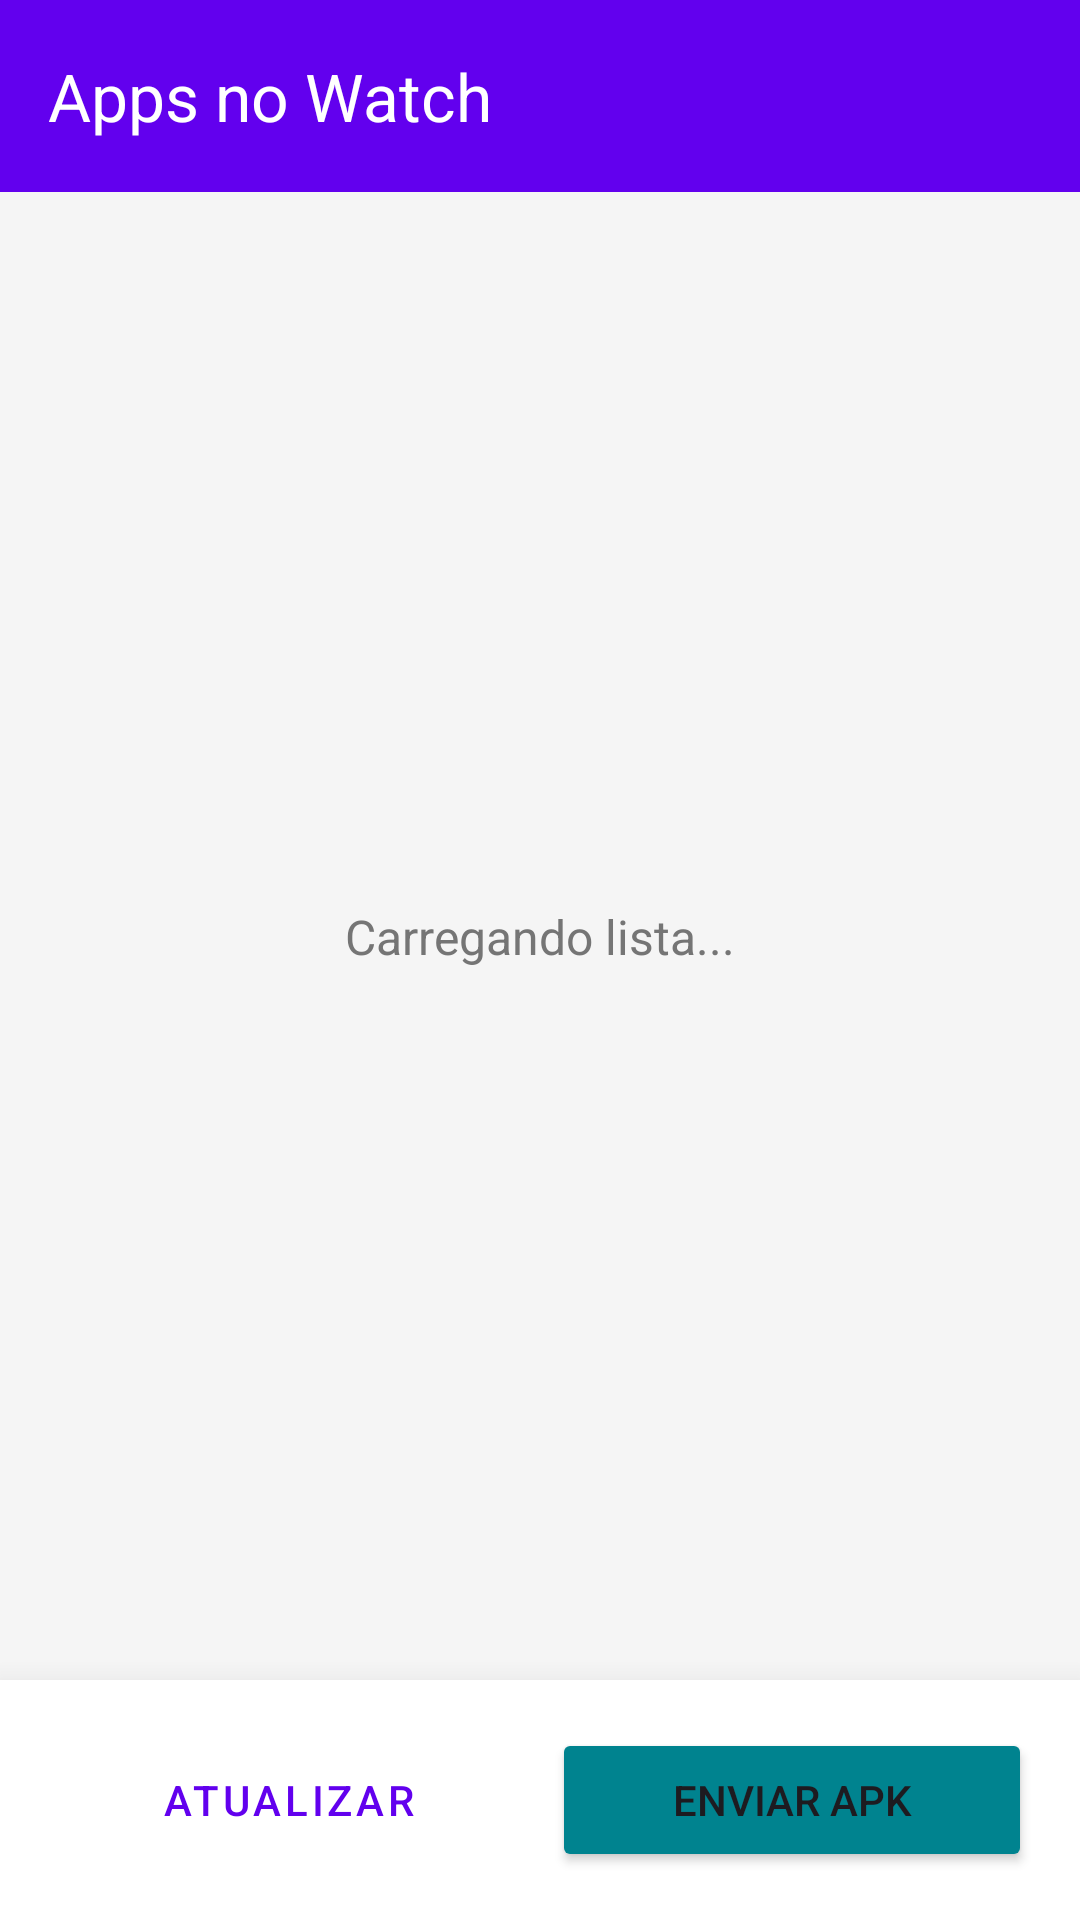

Produce the Android XML layout that renders to this screen, including the resource entries it uses.
<!-- AndroidManifest.xml: activity theme Theme.Smartwatch -->
<!-- res/layout/activity_app_list.xml -->
<?xml version="1.0" encoding="utf-8"?>
<androidx.constraintlayout.widget.ConstraintLayout
    xmlns:android="http://schemas.android.com/apk/res/android"
    xmlns:app="http://schemas.android.com/apk/res-auto"
    xmlns:tools="http://schemas.android.com/tools"
    android:layout_width="match_parent"
    android:layout_height="match_parent"
    android:background="#F5F5F5"
    android:fitsSystemWindows="true"
    tools:context=".AppListActivity">

    
    
    <com.google.android.material.appbar.AppBarLayout
        android:id="@+id/appBarLayout"
        android:layout_width="match_parent"
        android:layout_height="wrap_content"
        app:layout_constraintTop_toTopOf="parent"
        app:layout_constraintStart_toStartOf="parent"
        app:layout_constraintEnd_toEndOf="parent">

        <androidx.appcompat.widget.Toolbar
            android:id="@+id/toolbar"
            android:layout_width="match_parent"
            android:layout_height="?attr/actionBarSize"
            android:background="?attr/colorPrimary"
            app:title="Apps no Watch"
            app:titleTextColor="#FFFFFF"/>
    </com.google.android.material.appbar.AppBarLayout>

    
    
    <androidx.recyclerview.widget.RecyclerView
        android:id="@+id/recyclerViewApps"
        android:layout_width="0dp"
        android:layout_height="0dp"
        android:paddingTop="8dp"
        android:clipToPadding="false"
        android:visibility="gone"
        app:layout_constraintTop_toBottomOf="@id/appBarLayout"
        app:layout_constraintBottom_toTopOf="@id/bottomBar"
        app:layout_constraintStart_toStartOf="parent"
        app:layout_constraintEnd_toEndOf="parent"/>

    
    <ProgressBar
        android:id="@+id/progressBarList"
        android:layout_width="wrap_content"
        android:layout_height="wrap_content"
        android:visibility="visible"
        app:layout_constraintTop_toBottomOf="@id/appBarLayout"
        app:layout_constraintBottom_toTopOf="@id/bottomBar"
        app:layout_constraintStart_toStartOf="parent"
        app:layout_constraintEnd_toEndOf="parent"/>

    
    <TextView
        android:id="@+id/tvEmptyList"
        android:layout_width="wrap_content"
        android:layout_height="wrap_content"
        android:text="Carregando lista..."
        android:textColor="#757575"
        android:textSize="16sp"
        android:textAlignment="center"
        app:layout_constraintTop_toBottomOf="@id/appBarLayout"
        app:layout_constraintBottom_toTopOf="@id/bottomBar"
        app:layout_constraintStart_toStartOf="parent"
        app:layout_constraintEnd_toEndOf="parent"/>

    
    <LinearLayout
        android:id="@+id/bottomBar"
        android:layout_width="match_parent"
        android:layout_height="wrap_content"
        android:padding="16dp"
        android:background="#FFFFFF"
        android:elevation="16dp"
        android:orientation="horizontal"
        app:layout_constraintBottom_toBottomOf="parent"
        app:layout_constraintStart_toStartOf="parent"
        app:layout_constraintEnd_toEndOf="parent">

        <Button
            android:id="@+id/btnRefresh"
            style="@style/Widget.MaterialComponents.Button.OutlinedButton"
            android:layout_width="0dp"
            android:layout_weight="1"
            android:layout_height="wrap_content"
            android:text="Atualizar"
            android:layout_marginEnd="8dp"/>

        <Button
            android:id="@+id/btnSendApk"
            android:layout_width="0dp"
            android:layout_weight="1"
            android:layout_height="wrap_content"
            android:text="Enviar APK"
            android:backgroundTint="#00838F"/>
    </LinearLayout>

</androidx.constraintlayout.widget.ConstraintLayout>
<!-- resources referenced by this layout -->
<resources>
  <style name="Theme.Smartwatch" parent="Theme.Material3.DayNight.NoActionBar">
          
          <item name="colorPrimary">#6200EE</item>
          <item name="colorPrimaryVariant">#3700B3</item>
          <item name="colorOnPrimary">#FFFFFF</item>
          
          <item name="colorSecondary">#03DAC5</item>
          <item name="colorSecondaryVariant">#018786</item>
          <item name="colorOnSecondary">#000000</item>
          <item name="android:navigationBarColor">@android:color/transparent</item>
          <item name="android:windowLightStatusBar">true</item>
          <item name="android:statusBarColor">@android:color/transparent</item>
      </style>
</resources>
